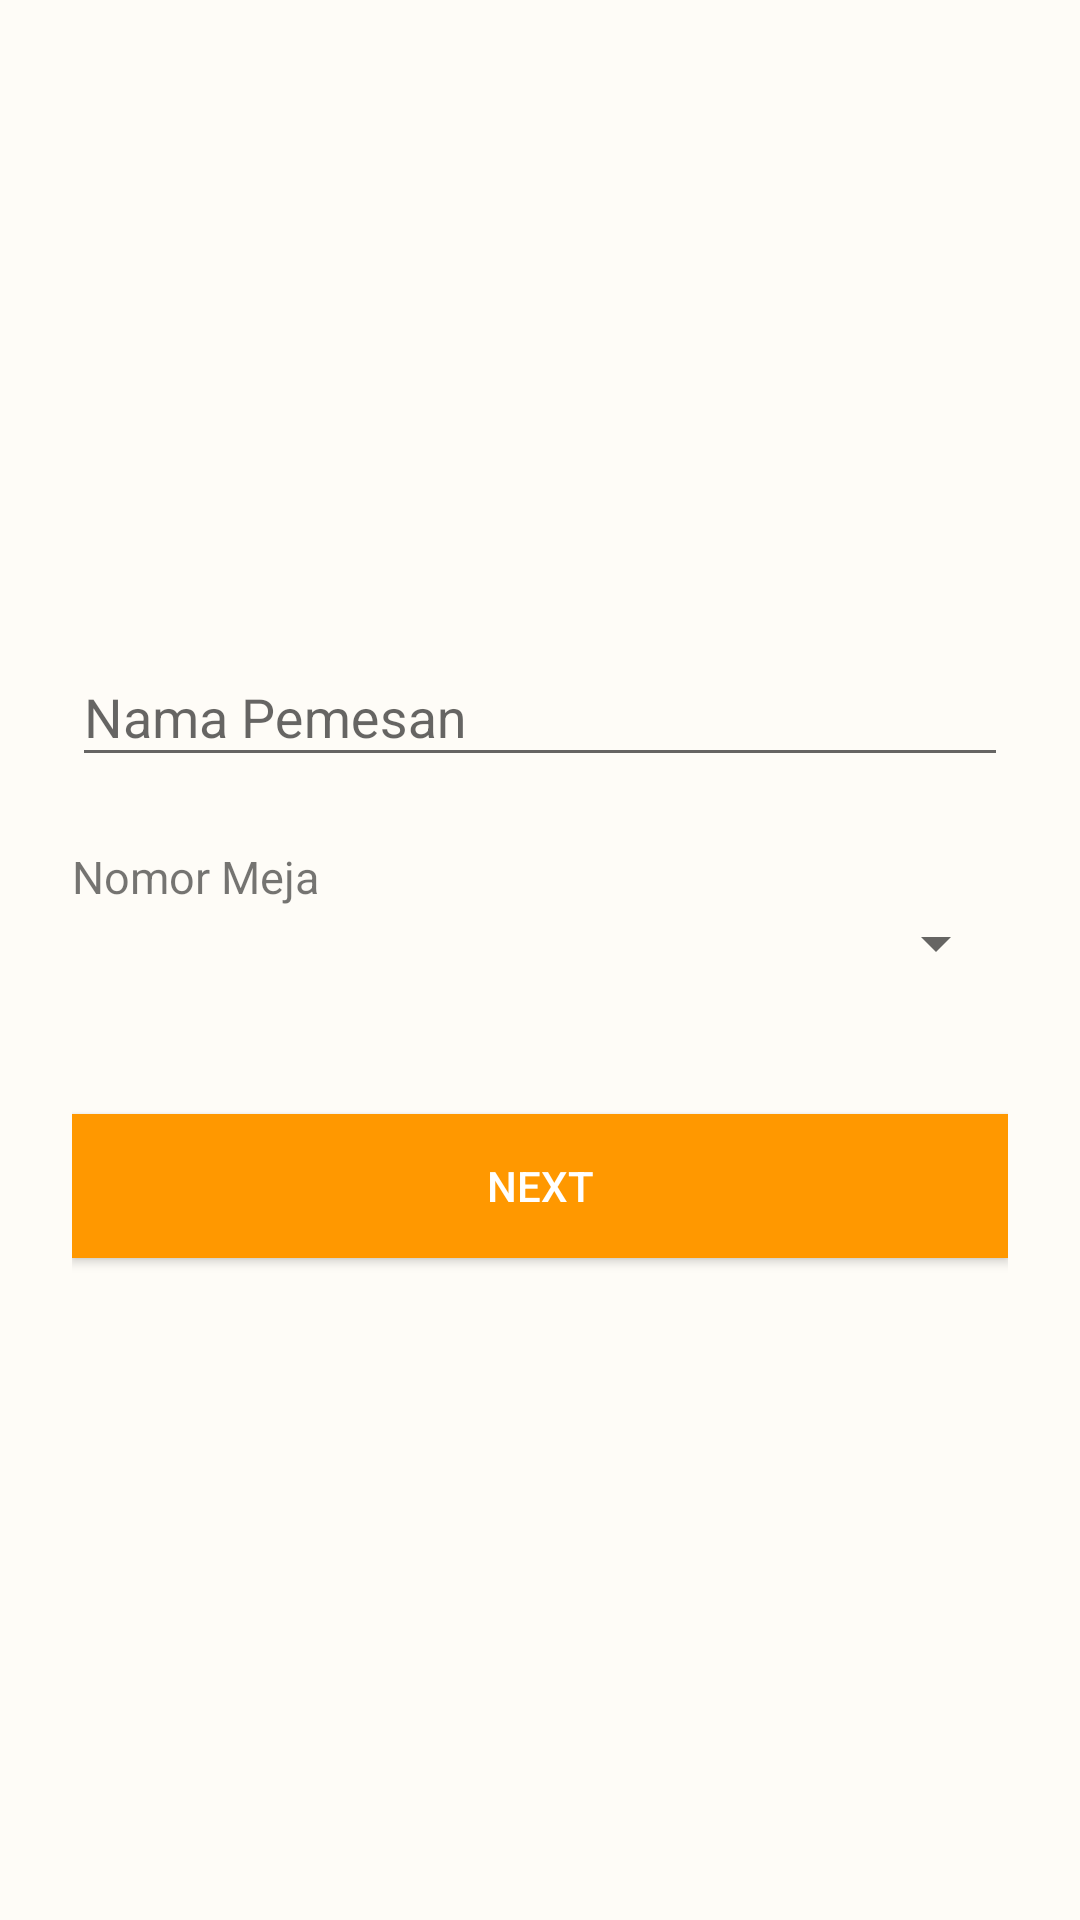

This screen was rendered from an Android layout file. Write that file and the resources it references.
<!-- AndroidManifest.xml: application theme AppTheme -->
<!-- res/layout/activity_keterangan.xml -->
<?xml version="1.0" encoding="utf-8"?>
<ScrollView xmlns:android="http://schemas.android.com/apk/res/android"
    android:background="@color/colorBackground"
    android:layout_width="fill_parent"
    android:layout_height="fill_parent"
    android:fitsSystemWindows="true">

    <LinearLayout
        android:layout_gravity="center_vertical"
        android:orientation="vertical"
        android:layout_width="match_parent"
        android:layout_height="wrap_content"
        android:layout_marginTop="0dp"
        android:paddingLeft="24dp"
        android:paddingRight="24dp"
        android:weightSum="1">

        <android.support.design.widget.TextInputLayout
            android:layout_width="match_parent"
            android:layout_height="wrap_content"
            android:layout_marginTop="10dp">
            <EditText
                android:id="@+id/txtNama"
                android:layout_width="match_parent"
                android:layout_height="wrap_content"
                android:maxLength="25"
                android:inputType="text"
                android:hint="@string/nama_pemesan" />
        </android.support.design.widget.TextInputLayout>

        <TextView
            android:text="@string/nomor_meja"
            android:layout_marginTop="23dp"
            android:textSize="15sp"
            android:layout_width="wrap_content"
            android:layout_height="wrap_content" />

        <Spinner
            android:id="@+id/spinner"
            android:layout_width="fill_parent"
            android:layout_height="wrap_content"
            android:drawSelectorOnTop="true" />

        <android.support.v7.widget.AppCompatButton
            android:id="@+id/btnNext"
            android:layout_width="fill_parent"
            android:layout_height="wrap_content"
            android:background="@color/colorPrimary"
            android:textColor="@android:color/white"
            android:layout_marginTop="45dp"
            android:layout_marginBottom="24dp"
            android:padding="12dp"
            android:text="@string/next"/>
    </LinearLayout>
</ScrollView>
<!-- resources referenced by this layout -->
<resources>
  <color name="colorBackground">#FEFCF7</color>
  <color name="colorPrimary">#FF9800</color>
  <string name="nama_pemesan">Nama Pemesan</string>
  <string name="next">NEXT</string>
  <string name="nomor_meja">Nomor Meja</string>
  <style name="AppTheme" parent="Theme.AppCompat.Light">
          <item name="colorPrimary">@color/colorPrimary</item>
          <item name="colorPrimaryDark">@color/colorPrimaryDark</item>
          <item name="colorAccent">@color/colorAccent</item>
          
      </style>
  <color name="colorPrimaryDark">#FF6700</color>
  <color name="colorAccent">#FF9800</color>
</resources>
